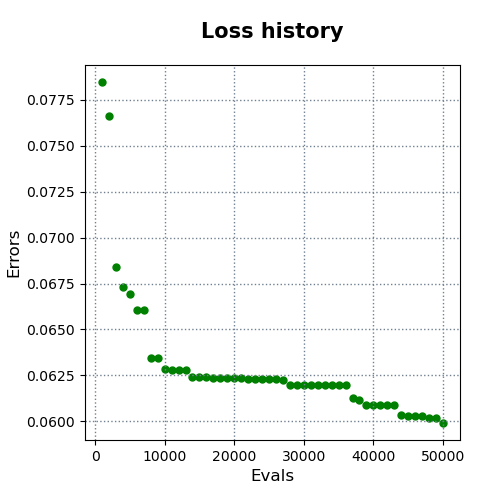

The table this chart was drawn from, first rows:
evals, errors
1000, 0.07847
2000, 0.0766
3000, 0.06838
4000, 0.06732
5000, 0.06692
6000, 0.06607
7000, 0.06606
8000, 0.06343
9000, 0.06342
10000, 0.06283
11000, 0.06281
12000, 0.06281
13000, 0.06281
14000, 0.06239
15000, 0.06239
16000, 0.06239
17000, 0.06234
18000, 0.06233
19000, 0.06233
20000, 0.06233
21000, 0.06233
22000, 0.0623
23000, 0.0623
24000, 0.0623
25000, 0.0623
26000, 0.0623
27000, 0.06227
28000, 0.06197
29000, 0.06196
30000, 0.06196
31000, 0.06196
32000, 0.06196
33000, 0.06196
34000, 0.06196
35000, 0.06196
36000, 0.06196
37000, 0.06124
38000, 0.06118
39000, 0.06091
40000, 0.06091
41000, 0.06091
42000, 0.06091
43000, 0.06091
44000, 0.06033
45000, 0.0603
46000, 0.0603
47000, 0.0603
48000, 0.06017
49000, 0.06016
50000, 0.05991
